7-way image classification set "dataset-augmented" from GitHub (niklasxiao/DataLabTrash); label vocabulary: biological waste, cardboard, glass, metal, paper, plastic, trash.

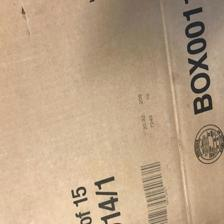
Label: cardboard

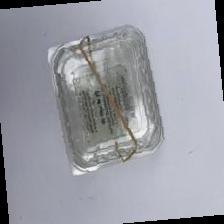
Label: plastic

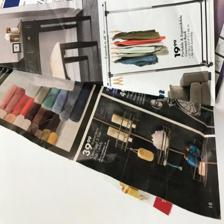
Label: paper

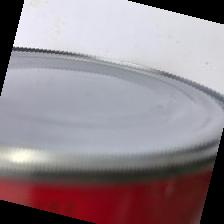
Label: metal

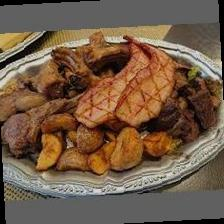
Label: biological waste

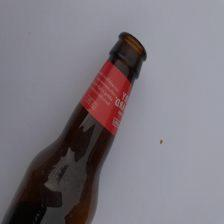
Label: glass
